Run: headless pygame with SDL's dummy video driver; simulated clock (each Clock.tick advances the game by its frame time, no real sleeping); random seed 0; keys injected as events and as key.get_pressed() state; mouse plan: one left click at the window centre at the start of phase 2, then a move to the lower-right quarter at the start of phase 3.
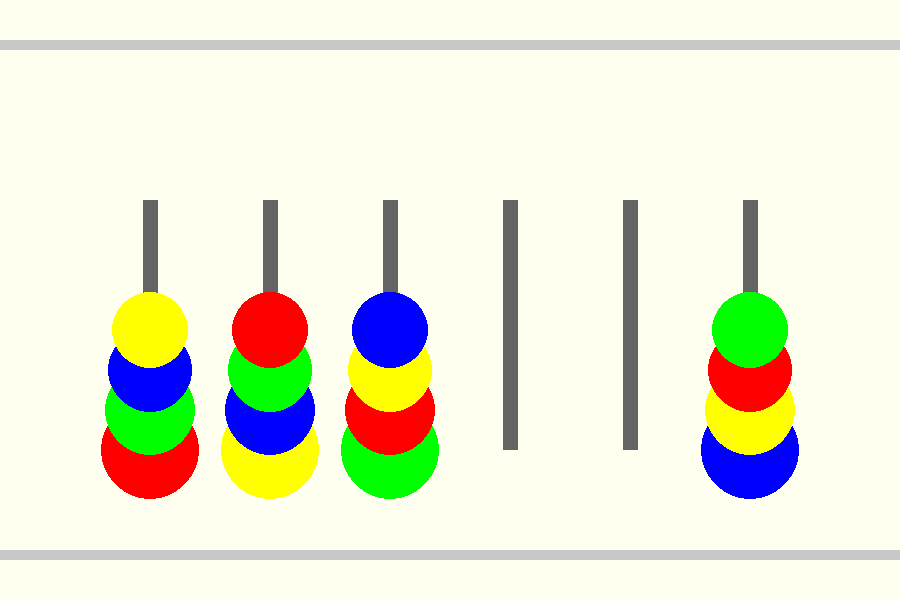
Frame 1 of 4 · flips 1–60 · no input
Frame 2 of 4 · flips 61–180 · clicked the window centre · tapped SPACE, RETURN · held RIGHT (→), D · screen unchanged from frame 1, image omitted
Frame 3 of 4 · flips 181–300 · moved the mouse to the lower-right quarter · held DOWN (↓), S · screen unchanged from frame 2, image omitted
Frame 4 of 4 · flips 301–420 · held LEFT (←), A, UP (↑), W · screen unchanged from frame 3, image omitted

The pygame program that drew these frames:

import pygame
import heapq

WIDTH, HEIGHT = 900, 600
BG_COLOR = (255, 255, 240)

NUM_POLES = 6
RADIUS = 35
SPACING = 120
POLE_HEIGHT = 250
POLE_WIDTH = 15
MARGIN_TOP = 50
MARGIN_BOTTOM = 50
HIGHLIGHT_OFFSET = 20  

COLORS = [(255, 0, 0), (0, 255, 0), (0, 0, 255), (255, 255, 0),
          (255, 165, 0), (255, 20, 147)]

pygame.init()
screen = pygame.display.set_mode((WIDTH, HEIGHT))
pygame.display.set_caption("Color Sorting Game")
font = pygame.font.Font(None, 40)

class Pole:
    def __init__(self, x, y):
        self.x = x
        self.y = y
        self.rings = []
        self.selected = False 

    def draw(self, screen):
        pygame.draw.rect(screen, (100, 100, 100), (self.x - POLE_WIDTH // 2, self.y - POLE_HEIGHT, POLE_WIDTH, POLE_HEIGHT))
        for i, color in enumerate(self.rings):
            # Calculate the size based on the index
            size_factor = 1 + (len(self.rings) - i) * 0.1  # Increase size for lower rings
            radius = int(RADIUS * size_factor)
            offset = -HIGHLIGHT_OFFSET if self.selected and i == len(self.rings) - 1 else 0
            pygame.draw.circle(screen, color, (self.x, self.y - i * (RADIUS + 5) + offset), radius)

    def add_ring(self, ring):
        if len(self.rings) < 4:
            self.rings.append(ring)
            return True
        return False

    def can_remove_ring(self):
        return len(self.rings) > 0

    def remove_ring(self):
        if self.can_remove_ring():
            return self.rings.pop()
        return None


def check_win():
    for pole in poles:
        if len(pole.rings) == 4 and len(set(pole.rings)) == 1:
            continue
        elif len(pole.rings) == 0:
            continue
        else:
            return False
    return True

def reset_game():
    global poles, selected_pole
    poles = [Pole(150 + i * SPACING, HEIGHT - MARGIN_BOTTOM - 100) for i in range(NUM_POLES)]
    poles[0].rings = [COLORS[0], COLORS[1], COLORS[2], COLORS[3]]
    poles[1].rings = [COLORS[3], COLORS[2], COLORS[1], COLORS[0]]
    poles[2].rings = [COLORS[1], COLORS[0], COLORS[3], COLORS[2]]
    poles[3].rings = []  # Cột trống
    poles[4].rings = []  # Cột trống
    poles[5].rings = [COLORS[2], COLORS[3], COLORS[0], COLORS[1]]
    selected_pole = None

reset_game()
selected_pole = None
running = True

while running:
    screen.fill(BG_COLOR)
    
    pygame.draw.rect(screen, (200, 200, 200), (0, MARGIN_TOP - 10, WIDTH, 10))  
    pygame.draw.rect(screen, (200, 200, 200), (0, HEIGHT - MARGIN_BOTTOM, WIDTH, 10))  
    
    for pole in poles:
        pole.draw(screen)
    pygame.display.flip()
    
    for event in pygame.event.get():
        if event.type == pygame.QUIT:
            running = False
        elif event.type == pygame.MOUSEBUTTONDOWN:
            x, y = event.pos
            for i, pole in enumerate(poles):
                if pole.x - RADIUS <= x <= pole.x + RADIUS and pole.y - POLE_HEIGHT <= y <= pole.y:
                    if selected_pole is None:
                        
                        
                        if pole.can_remove_ring():
                            selected_pole = i
                            pole.selected = True  
                    else:
                        if selected_pole != i:
                            ring = poles[selected_pole].remove_ring()
                            if ring is not None:
                                if not poles[i].add_ring(ring):
                                    poles[selected_pole].add_ring(ring)     
                            poles[selected_pole].selected = False  
                        selected_pole = None
        elif event.type == pygame.KEYDOWN:
            if event.key == pygame.K_r:
                reset_game()
            elif event.key == pygame.K_ESCAPE:
                running = False
    
    if check_win():
        screen.fill((0, 255, 0))
        text = font.render("YOU WIN!", True, (0, 0, 0))
        screen.blit(text, (WIDTH//2 - 50, HEIGHT//2 - 20))
        pygame.display.flip()
        pygame.time.delay(2000)
        running = False

pygame.quit()
